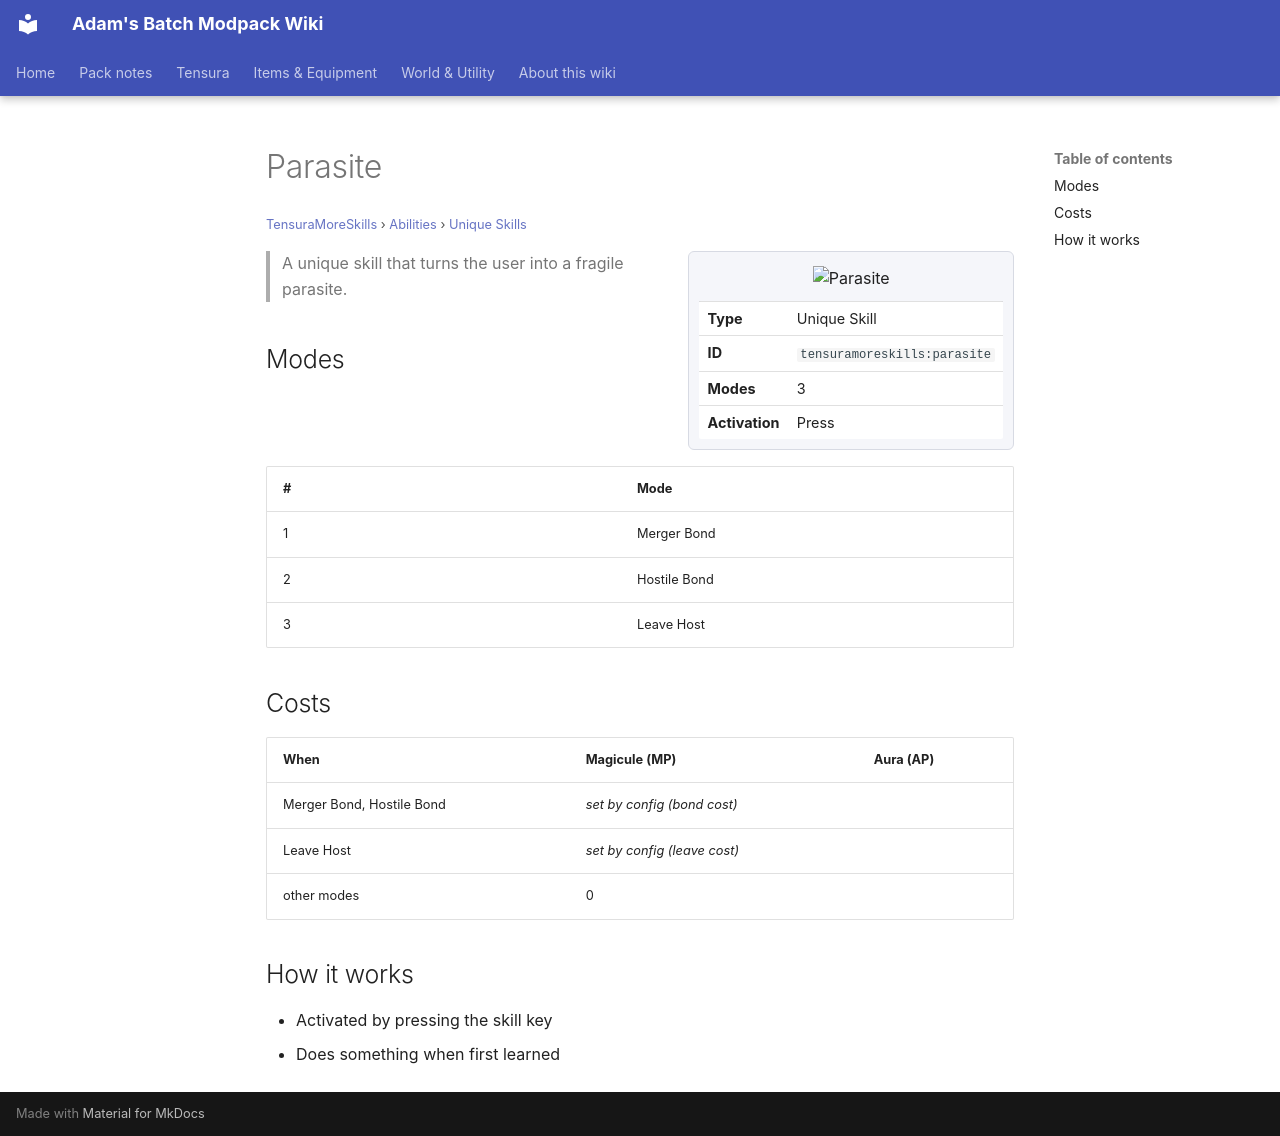

repository: Proteus-Nell/Adams-Batch-MC-Modpack-Wiki · page: tensura-more-skills/abilities/unique-skills/parasite/index.html · generator: mkdocs

# Parasite

<small>[TensuraMoreSkills](../../index.md) &rsaquo; [Abilities](../index.md) &rsaquo; [Unique Skills](index.md)</small>

<div class="infobox" markdown>

![Parasite](../../../assets/icons/tensuramoreskills/skill/purifier.png)

| | |
|---|---|
| **Type** | Unique Skill |
| **ID** | `tensuramoreskills:parasite` |
| **Modes** | 3 |
| **Activation** | Press |

</div>

> A unique skill that turns the user into a fragile parasite.

## Modes

| # | Mode |
|---|---|
| 1 | Merger Bond |
| 2 | Hostile Bond |
| 3 | Leave Host |

## Costs

| When | Magicule (MP) | Aura (AP) |
|---|---|---|
| Merger Bond, Hostile Bond | *set by config (bond cost)* |  |
| Leave Host | *set by config (leave cost)* |  |
| other modes | 0 |  |

## How it works

- Activated by pressing the skill key
- Does something when first learned
